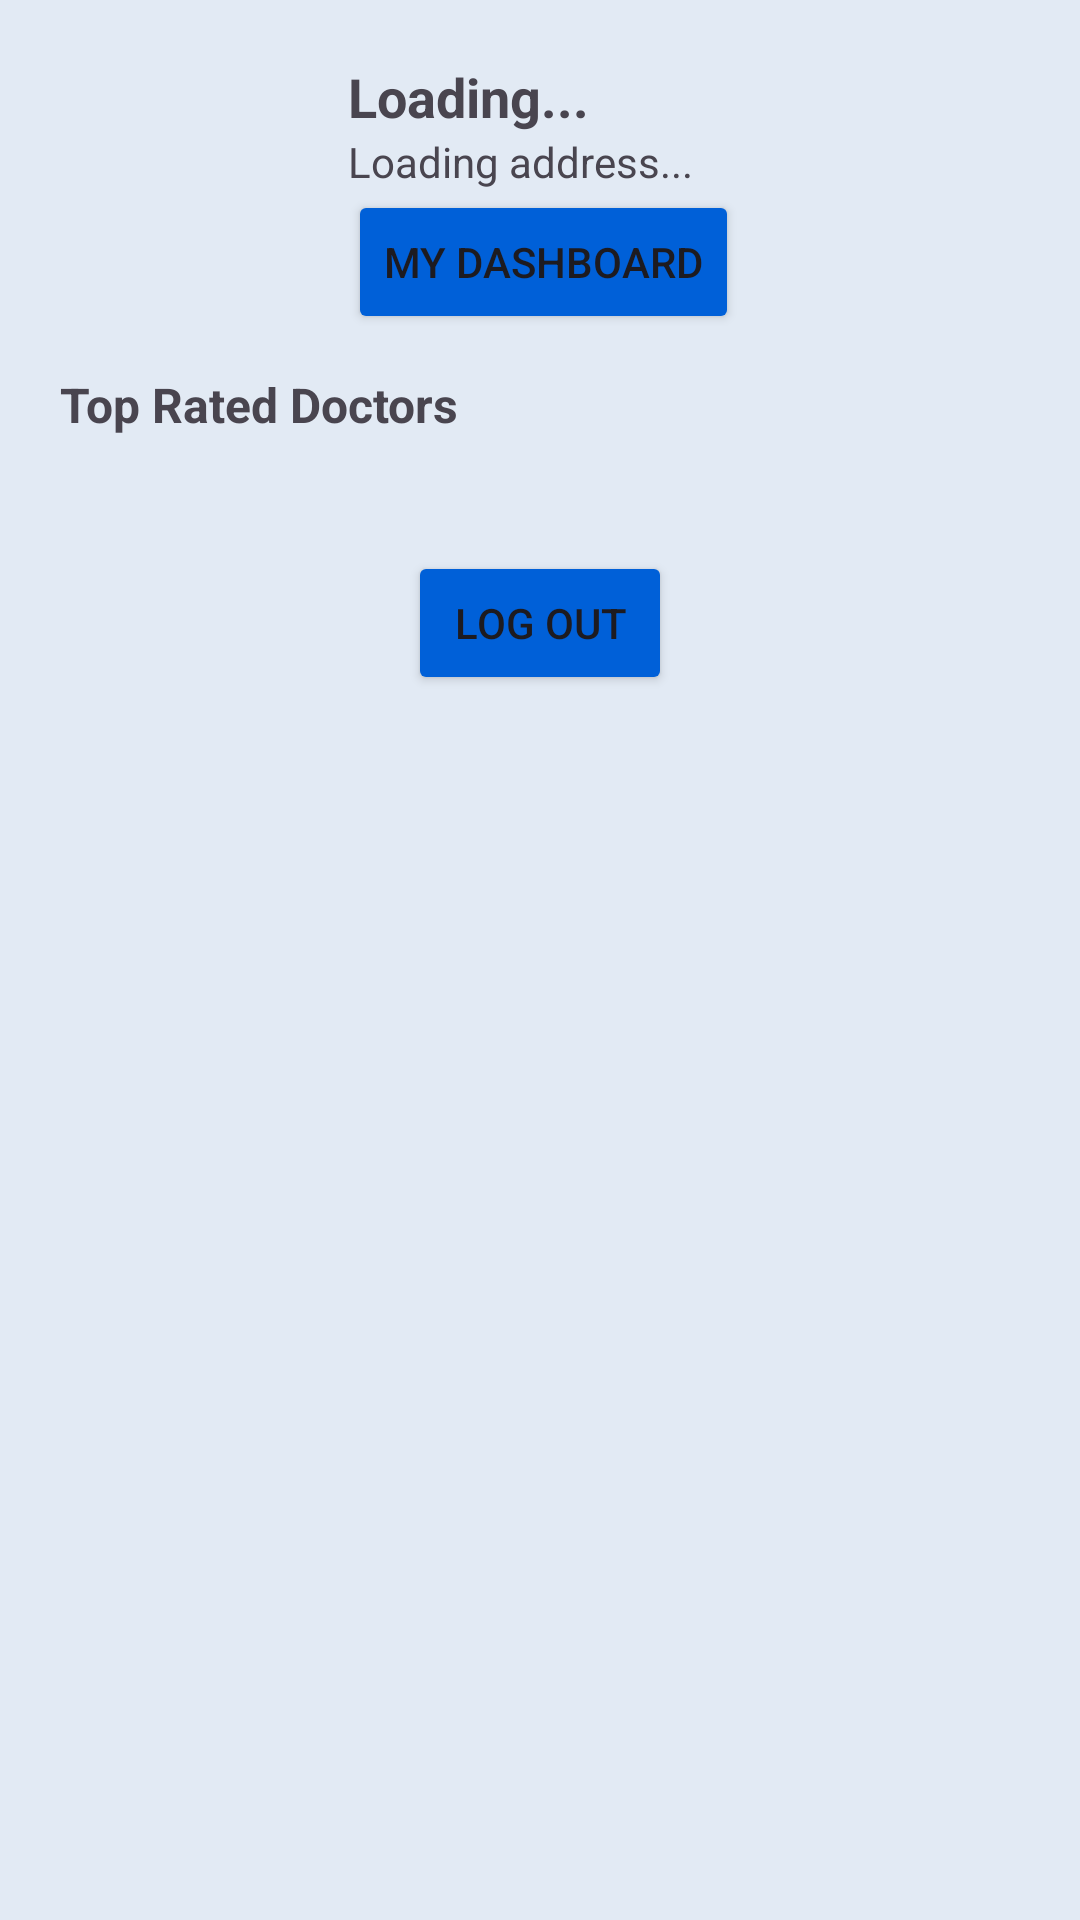

Write the Android layout XML for this screen, with the resource values it uses.
<!-- AndroidManifest.xml: application theme Theme.QuickDoc -->
<!-- res/layout/activity_main.xml -->
<?xml version="1.0" encoding="utf-8"?>
<ScrollView
    xmlns:android="http://schemas.android.com/apk/res/android"
    android:layout_width="match_parent"
    android:layout_height="match_parent"
    android:id="@+id/main"
    android:background="#E2EAF4"
    android:fillViewport="true">

    <RelativeLayout
        android:id="@+id/rl1"
        android:layout_width="match_parent"
        android:layout_height="wrap_content"
        android:padding="20dp">

        
        <ImageView
            android:id="@+id/userIcon"
            android:layout_width="80dp"
            android:layout_height="80dp"
            android:src="@drawable/user"/>

        <TextView
            android:id="@+id/tvUserName"
            android:layout_width="wrap_content"
            android:layout_height="wrap_content"
            android:layout_toEndOf="@+id/userIcon"
            android:layout_marginStart="16dp"
            android:text="Loading..."
            android:textSize="18sp"
            android:textStyle="bold"/>

        <TextView
            android:id="@+id/tvAddress"
            android:layout_width="wrap_content"
            android:layout_height="wrap_content"
            android:layout_below="@+id/tvUserName"
            android:layout_toEndOf="@+id/userIcon"
            android:layout_marginStart="16dp"
            android:text="Loading address..."/>

        <Button
            android:id="@+id/btnProfileInfo"
            android:layout_width="wrap_content"
            android:layout_height="wrap_content"
            android:layout_below="@id/tvAddress"
            android:layout_toEndOf="@id/userIcon"
            android:layout_marginStart="16dp"
            android:backgroundTint="#0060D8"
            android:text="My Dashboard"/>

        
        <TextView
            android:id="@+id/tvUpcomingConsultant"
            android:layout_width="wrap_content"
            android:layout_height="wrap_content"
            android:text="Upcoming Consultation"
            android:textSize="16sp"
            android:textStyle="bold"
            android:layout_below="@id/userIcon"
            android:layout_marginTop="24dp"
            android:visibility="gone"/>

        <RelativeLayout
            android:id="@+id/rl2"
            android:layout_width="match_parent"
            android:layout_height="wrap_content"
            android:layout_below="@id/tvUpcomingConsultant"
            android:layout_marginTop="8dp"
            android:background="#ffffff"
            android:padding="10dp"
            android:visibility="gone">

            <TextView
                android:id="@+id/tvDoctorName"
                android:layout_width="wrap_content"
                android:layout_height="wrap_content"
                android:textStyle="bold"
                android:textSize="18sp"/>

            <TextView
                android:id="@+id/tvDoctorSpecializationConsult"
                android:layout_width="wrap_content"
                android:layout_height="wrap_content"
                android:layout_below="@id/tvDoctorName"
                android:layout_marginTop="4dp"/>

            <TextView
                android:id="@+id/tvDoctorAddressConsult"
                android:layout_width="wrap_content"
                android:layout_height="wrap_content"
                android:layout_below="@id/tvDoctorSpecializationConsult"
                android:layout_marginTop="4dp"/>

            <TextView
                android:id="@+id/tvDoctorConsultationTime"
                android:layout_width="wrap_content"
                android:layout_height="wrap_content"
                android:layout_below="@id/tvDoctorAddressConsult"
                android:layout_marginTop="4dp"/>

        </RelativeLayout>

        
        <TextView
            android:id="@+id/tvTopRatedDoctors"
            android:layout_width="wrap_content"
            android:layout_height="wrap_content"
            android:text="Top Rated Doctors"
            android:textSize="16sp"
            android:textStyle="bold"
            android:layout_below="@+id/rl2"
            android:layout_marginTop="24dp"/>

        <LinearLayout
            android:id="@+id/doctorsContainer"
            android:layout_width="match_parent"
            android:layout_height="wrap_content"
            android:layout_below="@id/tvTopRatedDoctors"
            android:layout_marginTop="8dp"
            android:orientation="vertical"/>
        <Button
            android:id="@+id/btnLogoutPatient"
            android:layout_width="wrap_content"
            android:layout_height="wrap_content"
            android:layout_below="@id/doctorsContainer"
            android:layout_centerHorizontal="true"
            android:layout_marginTop="30dp"
            android:backgroundTint="#0060D8"
            android:text="Log Out"/>

    </RelativeLayout>

</ScrollView>
<!-- resources referenced by this layout -->
<resources>
  <style name="Theme.QuickDoc" parent="Base.Theme.QuickDoc" />
  <style name="Base.Theme.QuickDoc" parent="Theme.Material3.DayNight.NoActionBar">
          
          
      </style>
</resources>
